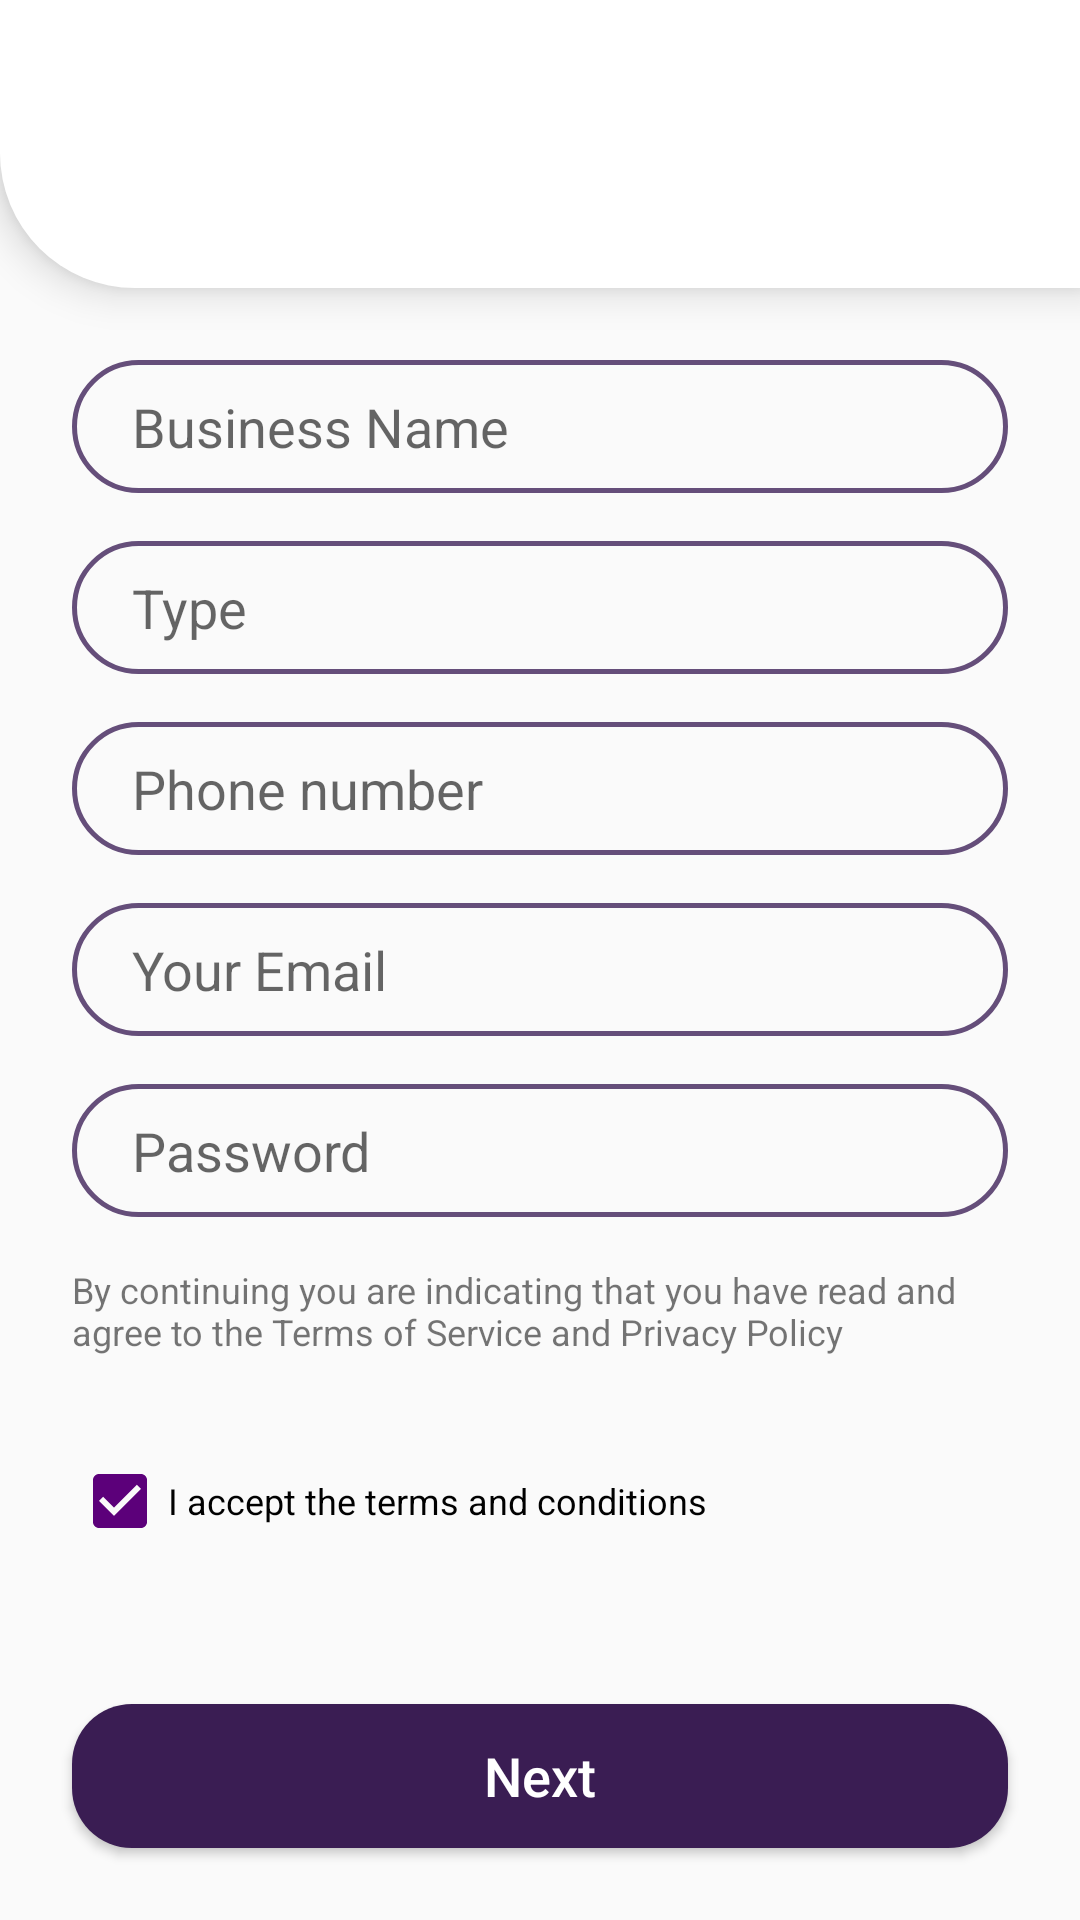

Android layout source for this screen:
<!-- AndroidManifest.xml: application theme AppTheme -->
<!-- res/layout/fragment_create_corporate.xml -->
<?xml version="1.0" encoding="utf-8"?>
<androidx.constraintlayout.widget.ConstraintLayout xmlns:android="http://schemas.android.com/apk/res/android"
    xmlns:app="http://schemas.android.com/apk/res-auto"
    xmlns:tools="http://schemas.android.com/tools"
    android:orientation="vertical"
    android:layout_width="match_parent"
    android:layout_height="match_parent">

    <include
        android:id="@+id/include"
        layout="@layout/item_toolbar_white" />


    <EditText
        android:id="@+id/fragment_create_corporate_et_first_name"
        android:layout_width="match_parent"
        android:layout_height="wrap_content"
        android:layout_marginStart="24dp"
        android:layout_marginTop="24dp"
        android:layout_marginEnd="24dp"
        android:background="@drawable/item_round_border"
        android:hint="Business Name"
        android:inputType="text"
        android:textAllCaps="false"
        android:textColor="@color/black"
        app:layout_constraintEnd_toEndOf="parent"
        app:layout_constraintStart_toStartOf="parent"
        app:layout_constraintTop_toBottomOf="@+id/include" />


    <EditText
        android:id="@+id/fragment_create_corporate_et_last_name"
        android:layout_width="match_parent"
        android:layout_height="wrap_content"
        android:layout_marginTop="16dp"
        android:layout_marginStart="24dp"
        android:layout_marginEnd="24dp"
        android:background="@drawable/item_round_border"
        android:hint="Type"
        android:inputType="text"
        android:textAllCaps="false"
        android:textColor="@color/black"
        app:layout_constraintEnd_toEndOf="parent"
        app:layout_constraintStart_toStartOf="parent"
        app:layout_constraintTop_toBottomOf="@+id/fragment_create_corporate_et_first_name" />


    <EditText
        android:id="@+id/fragment_create_corporate_et_phone_number"
        android:layout_width="match_parent"
        android:layout_height="wrap_content"
        android:layout_marginTop="16dp"
        android:layout_marginStart="24dp"
        android:layout_marginEnd="24dp"
        android:background="@drawable/item_round_border"
        android:hint="Phone number"
        android:inputType="phone"
        android:textAllCaps="false"
        android:textColor="@color/black"
        app:layout_constraintEnd_toEndOf="parent"
        app:layout_constraintStart_toStartOf="parent"
        app:layout_constraintTop_toBottomOf="@+id/fragment_create_corporate_et_last_name" />


    <EditText
        android:id="@+id/fragment_create_corporate_et_email"
        android:layout_width="match_parent"
        android:layout_height="wrap_content"
        android:layout_marginTop="16dp"
        android:layout_marginStart="24dp"
        android:layout_marginEnd="24dp"
        android:background="@drawable/item_round_border"
        android:hint="Your Email"
        android:inputType="textEmailAddress"
        android:textAllCaps="false"
        android:textColor="@color/black"
        app:layout_constraintEnd_toEndOf="parent"
        app:layout_constraintStart_toStartOf="parent"
        app:layout_constraintTop_toBottomOf="@+id/fragment_create_corporate_et_phone_number" />


    <EditText
        android:id="@+id/fragment_create_corporate_et_password"
        android:layout_width="match_parent"
        android:layout_height="wrap_content"
        android:layout_marginTop="16dp"
        android:layout_marginStart="24dp"
        android:layout_marginEnd="24dp"
        android:background="@drawable/item_round_border"
        android:hint="Password"
        android:inputType="textPassword"
        android:textAllCaps="false"
        android:textColor="@color/black"
        app:layout_constraintEnd_toEndOf="parent"
        app:layout_constraintStart_toStartOf="parent"
        app:layout_constraintTop_toBottomOf="@+id/fragment_create_corporate_et_email" />


    <TextView
        android:id="@+id/fragment_create_corporate_tv_terms_and_privacy"
        android:layout_width="match_parent"
        android:layout_height="wrap_content"
        android:layout_marginTop="16dp"
        android:layout_marginStart="24dp"
        android:layout_marginEnd="24dp"
        android:text="By continuing you are indicating that you have read and agree to the Terms of Service and Privacy Policy"
        android:textSize="12sp"
        android:textStyle="normal"
        app:layout_constraintEnd_toEndOf="parent"
        app:layout_constraintStart_toStartOf="parent"
        app:layout_constraintTop_toBottomOf="@+id/fragment_create_corporate_et_password" />

    <TextView
        android:id="@+id/fragment_create_corporate_tv_terms_error"
        android:layout_width="match_parent"
        android:layout_height="wrap_content"
        android:layout_marginStart="24dp"
        android:layout_marginEnd="24dp"
        android:text="You have to accept terms and privacy policy to continue"
        android:textColor="@color/error"
        android:textSize="12sp"
        android:textStyle="normal"
        android:visibility="invisible"
        app:layout_constraintEnd_toEndOf="parent"
        app:layout_constraintHorizontal_bias="0.0"
        app:layout_constraintStart_toStartOf="parent"
        app:layout_constraintTop_toBottomOf="@+id/fragment_create_corporate_tv_terms_and_privacy" />

    <CheckBox
        android:id="@+id/fragment_create_corporate_checked_tv"
        android:layout_width="match_parent"
        android:layout_height="wrap_content"
        android:layout_marginTop="16dp"
        android:layout_marginStart="24dp"
        android:layout_marginEnd="24dp"
        android:checked="true"
        android:text="I accept the terms and conditions"
        android:textColor="@color/hint_color"
        android:textSize="12sp"
        android:textStyle="normal"
        app:layout_constraintEnd_toEndOf="parent"
        app:layout_constraintStart_toStartOf="parent"
        app:layout_constraintTop_toBottomOf="@+id/fragment_create_corporate_tv_terms_error" />

    <Button
        android:id="@+id/fragment_create_corporate_btn_next"
        android:layout_width="match_parent"
        android:layout_height="wrap_content"
        android:layout_gravity="bottom"
        android:layout_marginStart="24dp"
        android:layout_marginEnd="24dp"
        android:layout_marginBottom="24dp"
        android:background="@drawable/item_round_solid"
        android:text="Next"
        android:textAllCaps="false"
        android:textColor="@color/white"
        android:textSize="18sp"
        app:layout_constraintBottom_toBottomOf="parent"
        app:layout_constraintEnd_toEndOf="parent"
        app:layout_constraintStart_toStartOf="parent" />




</androidx.constraintlayout.widget.ConstraintLayout>
<!-- res/layout/item_toolbar_white.xml (included above) -->
<?xml version="1.0" encoding="utf-8"?>
<androidx.constraintlayout.widget.ConstraintLayout
    xmlns:android="http://schemas.android.com/apk/res/android"
    xmlns:app="http://schemas.android.com/apk/res-auto"
    xmlns:tools="http://schemas.android.com/tools"
    android:id="@+id/item_toolbar_layout"
    android:layout_width="match_parent"
    android:layout_height="@dimen/toolbar_height"
    android:elevation="8dp"
    android:background="@drawable/item_round_toolbar">

    <ImageView
        android:id="@+id/item_toolbar_back_button"
        android:layout_width="wrap_content"
        android:layout_height="wrap_content"
        android:padding="16dp"
        android:src="@drawable/ic_arrow_back_black"
        app:layout_constraintStart_toStartOf="parent"
        app:layout_constraintTop_toTopOf="parent" />

    <TextView
        android:id="@+id/item_toolbar_right_button"
        android:layout_width="wrap_content"
        android:layout_height="wrap_content"
        android:layout_marginTop="8dp"
        android:layout_marginEnd="8dp"
        android:padding="8dp"
        android:text=""
        android:textAlignment="center"
        android:textAllCaps="false"
        android:textColor="@color/black"
        android:textSize="18sp"
        android:textStyle="normal"
        app:layout_constraintEnd_toEndOf="parent"
        app:layout_constraintTop_toTopOf="parent" />

    <TextView
        android:id="@+id/item_toolbar_title"
        android:layout_width="match_parent"
        android:layout_height="wrap_content"
        android:elevation="4dp"
        android:gravity="bottom"
        android:paddingStart="24dp"
        android:paddingEnd="24dp"
        android:paddingBottom="12dp"
        android:text=""
        android:textColor="@color/black"
        android:textSize="24sp"
        android:textStyle="bold"
        app:layout_constraintBottom_toBottomOf="parent"
        app:layout_constraintEnd_toEndOf="parent"
        app:layout_constraintStart_toStartOf="parent" />

</androidx.constraintlayout.widget.ConstraintLayout>
<!-- resources referenced by this layout -->
<resources>
  <color name="error">#BE1405</color>
  <color name="white">#FFFFFF</color>
  <dimen name="toolbar_height">96dp</dimen>
  <!-- drawable item_round_border (drawable) -->
  <?xml version="1.0" encoding="utf-8"?>
  <shape xmlns:android="http://schemas.android.com/apk/res/android"
      android:shape="rectangle">
  
      
      <stroke
          android:width="1.5dp"
          android:color="@color/primaryLight" />
  
      
      <corners android:radius="360dp" />
  
      
      <padding
          android:bottom="10dp"
          android:left="20dp"
          android:right="20dp"
          android:top="10dp" />
  
  </shape>
  <!-- drawable item_round_solid (drawable) -->
  <?xml version="1.0" encoding="utf-8"?>
  <shape xmlns:android="http://schemas.android.com/apk/res/android"
      android:padding="10dp"
      android:shape="rectangle">
  
      <solid android:color="@color/button_dark" />
  
      <corners
          android:bottomLeftRadius="20dp"
          android:bottomRightRadius="20dp"
          android:topLeftRadius="20dp"
          android:topRightRadius="20dp" />
  
  </shape>
  <!-- drawable item_round_toolbar (drawable) -->
  <?xml version="1.0" encoding="utf-8"?>
  <shape android:shape="rectangle"
      xmlns:android="http://schemas.android.com/apk/res/android">
      <corners
          android:bottomLeftRadius="45.0dp" />
  
      <solid android:color="@android:color/white" />
  </shape>
  <style name="AppTheme" parent="Theme.AppCompat.Light.NoActionBar">
          
          <item name="colorPrimary">@color/primary</item>
          <item name="colorPrimaryDark">@color/primaryDark</item>
          <item name="colorAccent">@color/primaryAccept</item>
      </style>
  <color name="primaryLight">#654e7a</color>
  <color name="button_dark">#3a1d53</color>
  <color name="primary">#5f3284</color>
  <color name="primaryDark">#160824</color>
  <color name="primaryAccept">#5c007a</color>
  <!-- not gathered from this repository: default colours our renderer supplied (Android Studio template values) -->
  <color name="black">#FF000000</color>
</resources>
